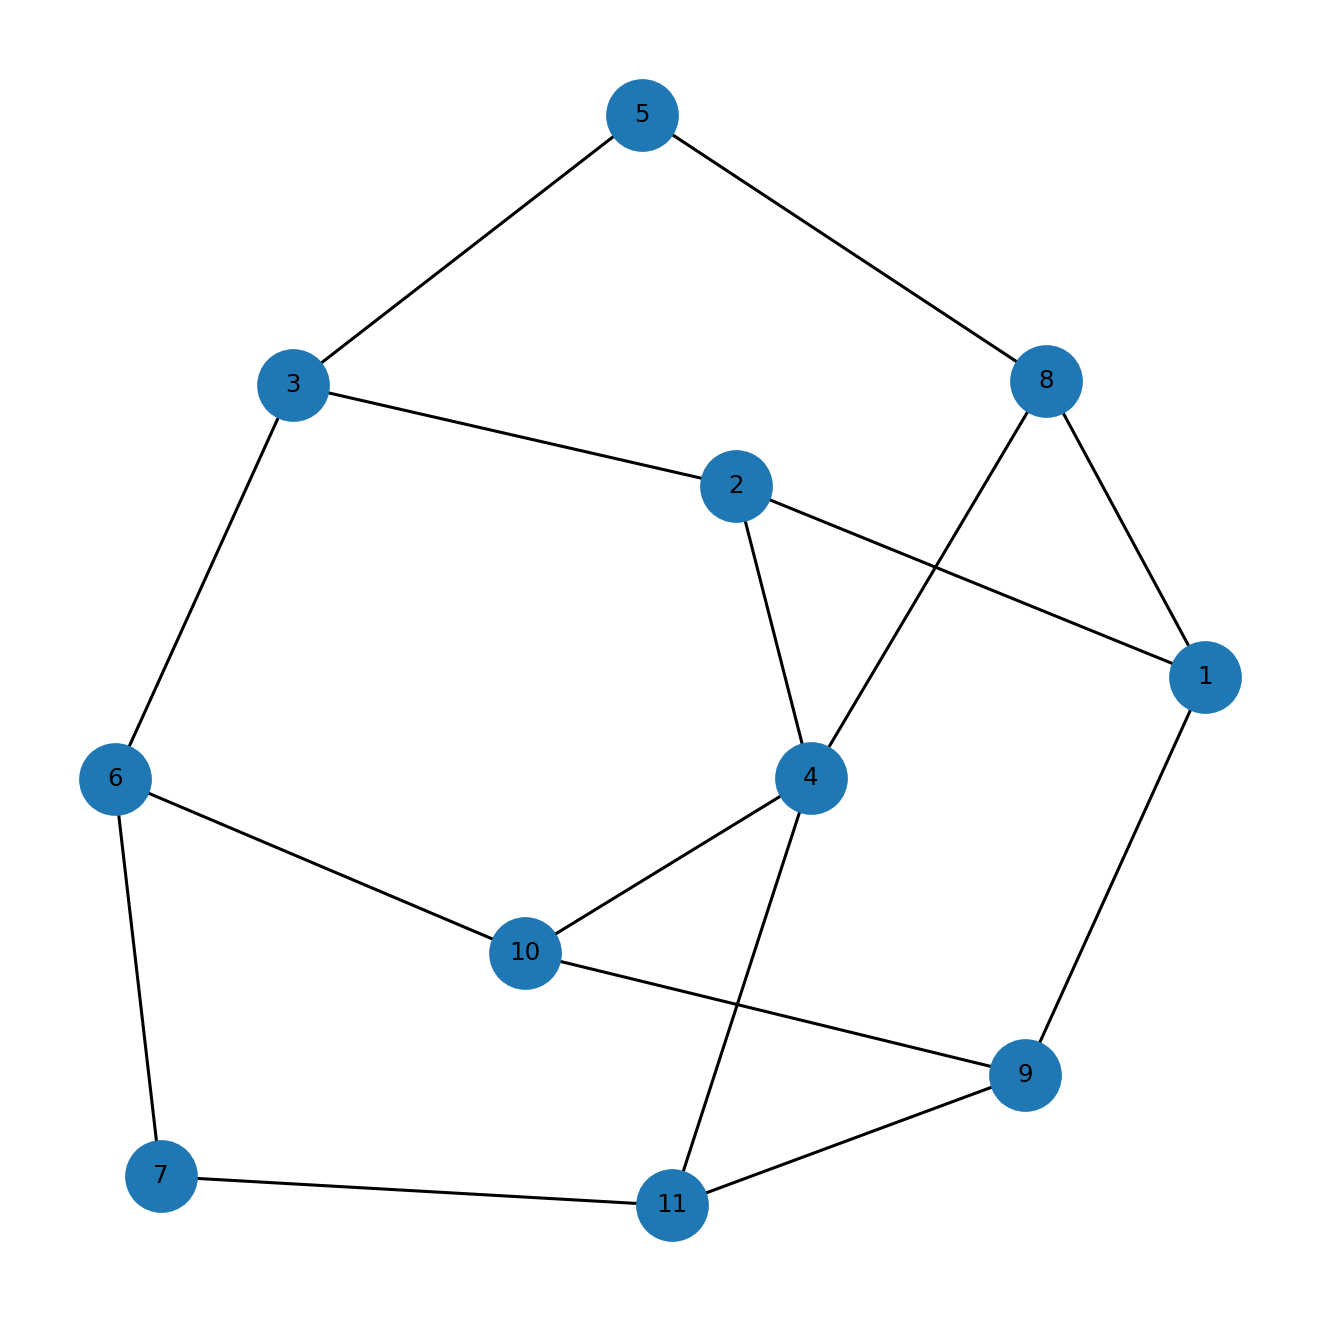

The file beside this chart, header and first rows:
u, v, kind, ox, oy, x_rel, y_rel
1, 2, proper, 3.0, 1.0, contains, overlap
1, 8, proper, 1.0, 2.0, contains, overlap
1, 9, proper, 6.0, 3.0, overlap, overlap
2, 3, proper, 2.0, 5.0, overlap, overlap
2, 4, proper, 1.0, 1.0, overlap, contains
3, 5, proper, 2.0, 1.0, overlap, contains
3, 6, proper, 1.0, 2.0, overlap, overlap
4, 8, proper, 1.0, 1.0, contains, inside
4, 10, proper, 2.0, 1.0, contains, inside
4, 11, proper, 1.0, 1.0, overlap, inside
5, 8, proper, 1.0, 1.0, contains, inside
6, 7, proper, 6.0, 1.0, overlap, contains
6, 10, proper, 1.0, 3.0, overlap, overlap
7, 11, proper, 3.0, 1.0, contains, inside
9, 10, proper, 2.0, 2.0, contains, overlap
9, 11, proper, 3.0, 1.0, contains, overlap
